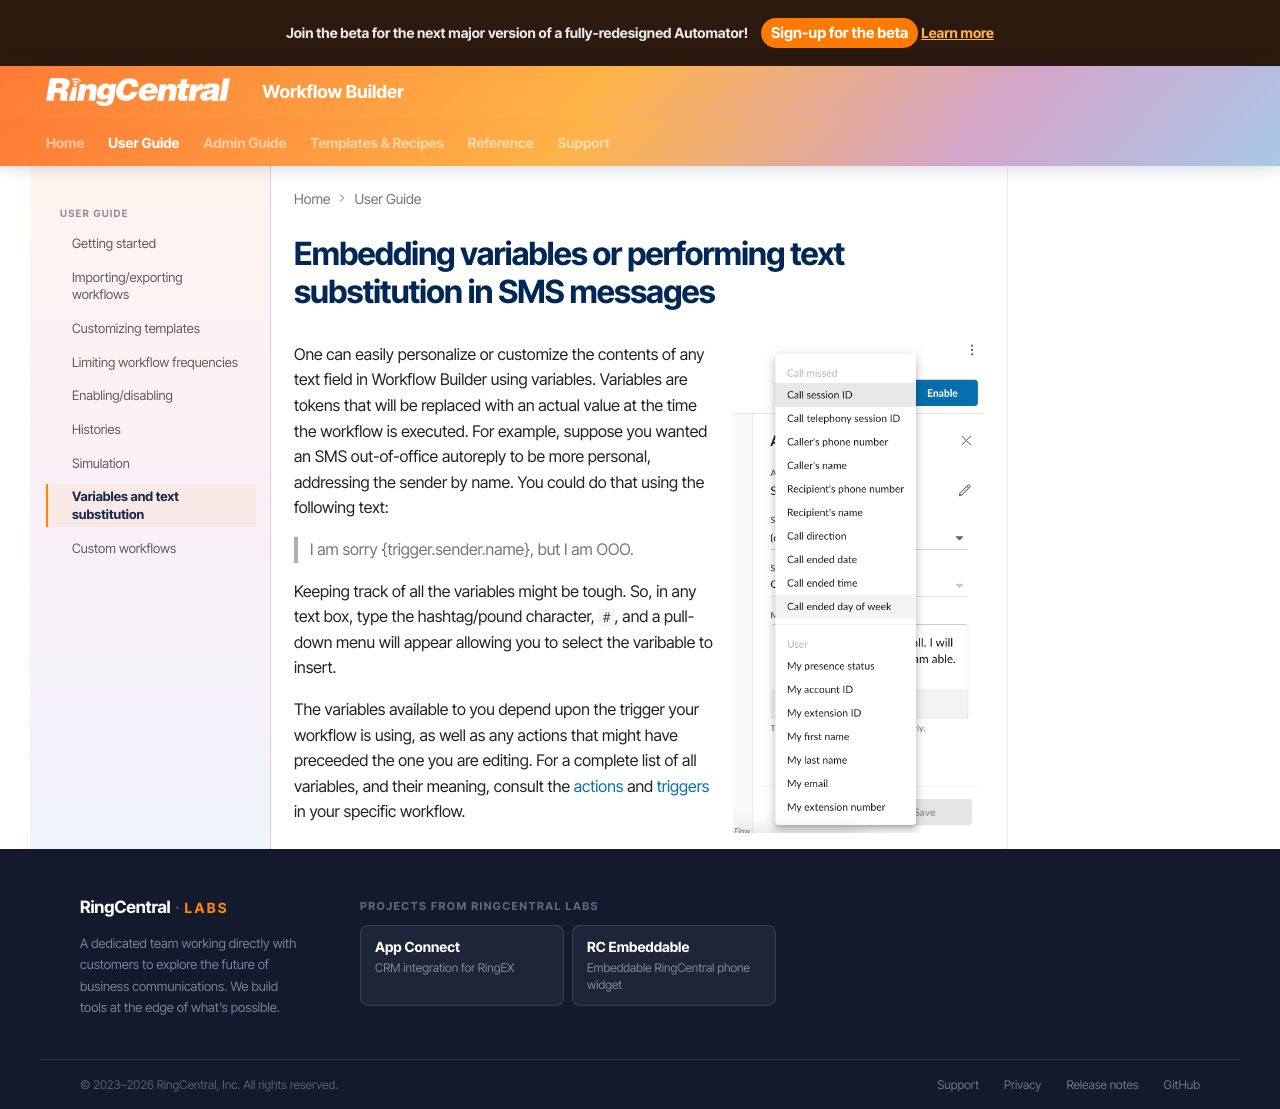

repository: ringcentral/ringcentral-automator-docs · page: users/text-substitution/index.html · generator: mkdocs

# Embedding variables or performing text substitution in SMS messages

![inserting variables into textbox](../img/message-variables.png){ style="max-width: 250px; float: right; margin-left: 20px;" }

One can easily personalize or customize the contents of any text field in Workflow Builder using variables. Variables are tokens that will be replaced with an actual value at the time the workflow is executed. For example, suppose you wanted an SMS out-of-office autoreply to be more personal, addressing the sender by name. You could do that using the following text:

> I am sorry {trigger.sender.name}, but I am OOO. 

Keeping track of all the variables might be tough. So, in any text box, type the hashtag/pound character, `#`, and a pull-down menu will appear allowing you to select the varibable to insert. 

The variables available to you depend upon the trigger your workflow is using, as well as any actions that might have preceeded the one you are editing. For a complete list of all variables, and their meaning, consult the [actions](../workflows/custom/actions/index.md) and [triggers](../workflows/custom/triggers/index.md) in your specific workflow. 
